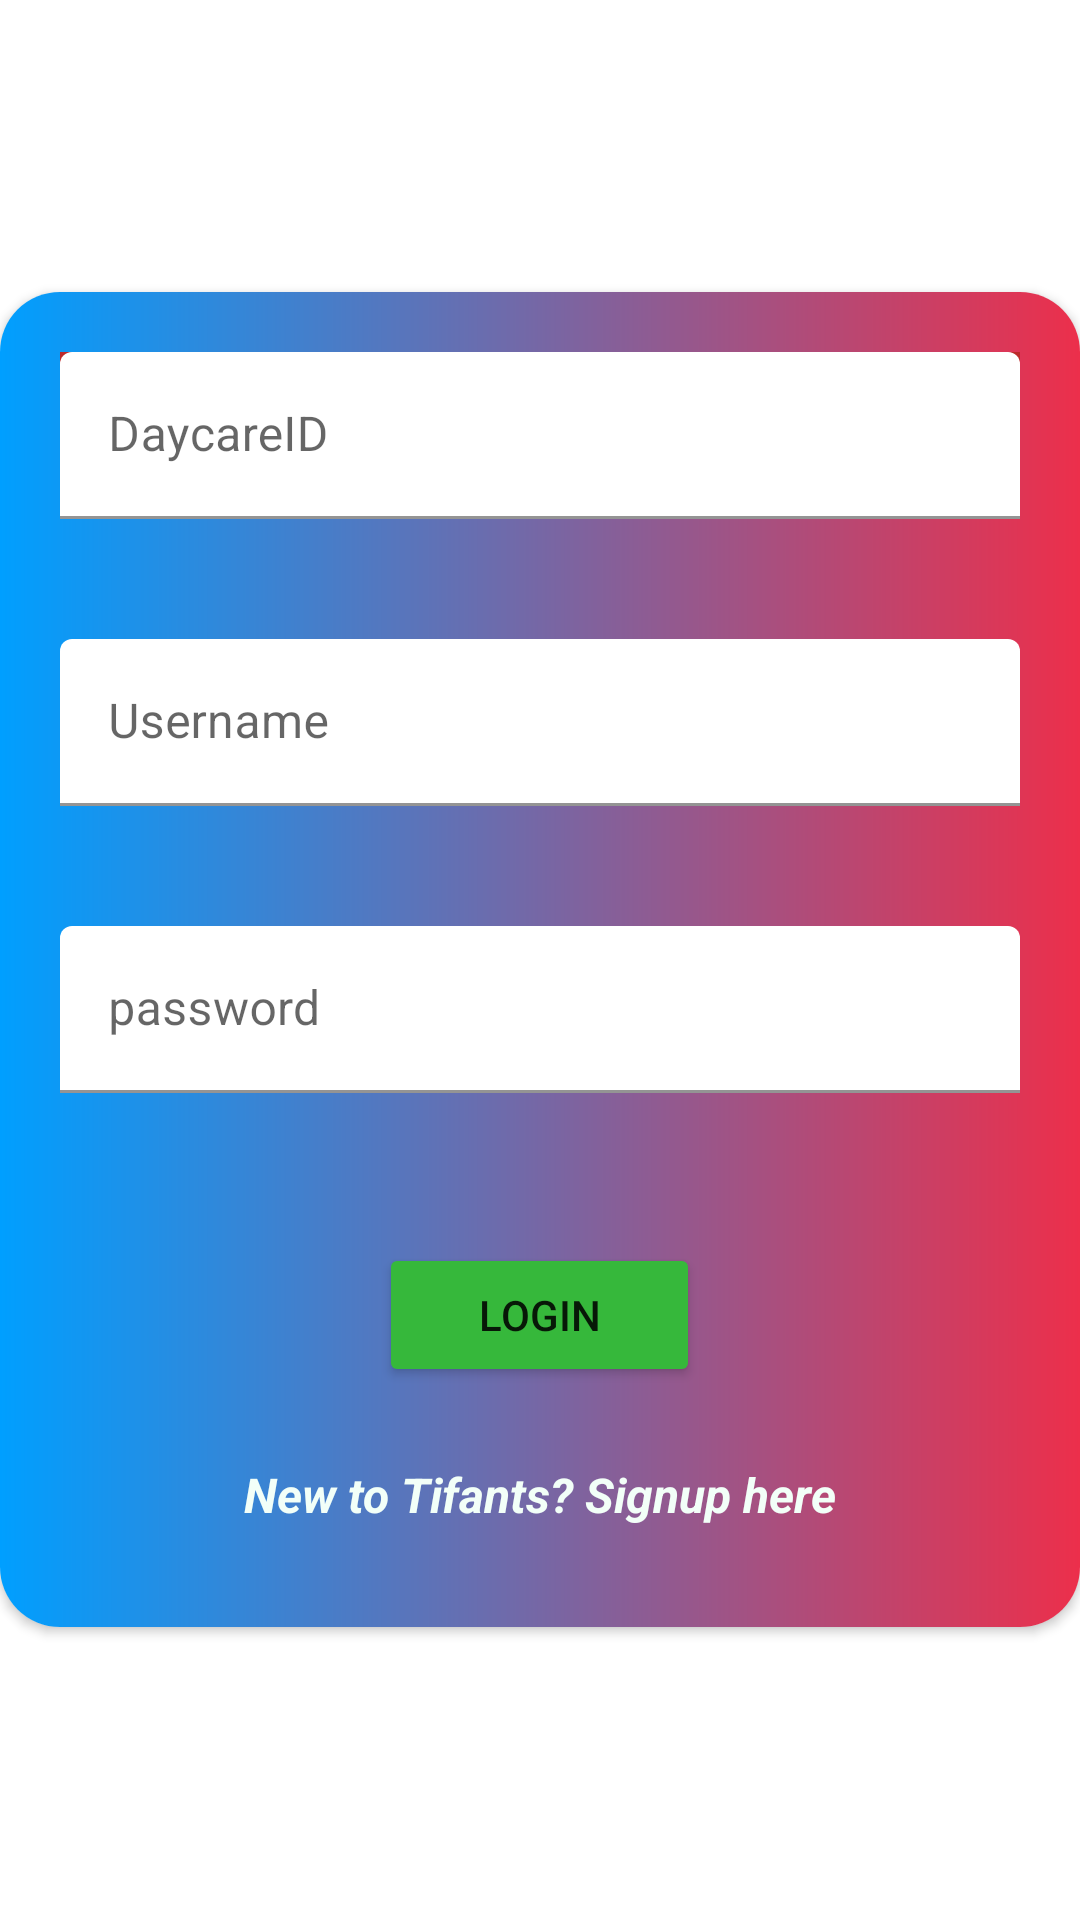

Produce the Android XML layout that renders to this screen, including the resource entries it uses.
<!-- AndroidManifest.xml: application theme Theme.Tifants -->
<!-- res/layout/fragment_daycare_login.xml -->
<?xml version="1.0" encoding="utf-8"?>
<FrameLayout xmlns:android="http://schemas.android.com/apk/res/android"
    xmlns:tools="http://schemas.android.com/tools"
    xmlns:app="http://schemas.android.com/apk/res-auto"
    android:layout_width="match_parent"
    android:layout_height="match_parent"
    tools:context=".Fragments.DaycareLoginFragment"
    >

    <androidx.cardview.widget.CardView
        android:layout_width="wrap_content"
        android:layout_height="wrap_content"
        android:layout_gravity="center"
        app:cardCornerRadius="20dp"
        app:layout_constraintEnd_toEndOf="parent"
        app:layout_constraintStart_toStartOf="parent"
        app:layout_constraintTop_toTopOf="parent">

        <RelativeLayout
            android:layout_width="match_parent"
            android:layout_height="445dp"
            android:background="@drawable/roundcorner">

            <com.google.android.material.textfield.TextInputLayout
                android:id="@+id/Daycare_layout"
                android:layout_width="match_parent"
                android:layout_height="wrap_content"
                android:layout_marginStart="20dp"
                android:layout_marginLeft="20dp"
                android:layout_marginTop="20dp"
                android:layout_marginEnd="20dp"
                android:layout_marginRight="20dp"
                android:layout_marginBottom="20dp"
                android:background="#BC2B2B"
                app:boxBackgroundColor="#FFFFFF">

                <com.google.android.material.textfield.TextInputEditText
                    android:id="@+id/daycareID"
                    android:layout_width="match_parent"
                    android:layout_height="wrap_content"
                    android:hint="DaycareID" />
            </com.google.android.material.textfield.TextInputLayout>

            <com.google.android.material.textfield.TextInputLayout
                android:id="@+id/userName_layout"
                android:layout_width="match_parent"
                android:layout_height="wrap_content"
                android:layout_below="@id/Daycare_layout"
                android:layout_marginStart="20dp"
                android:layout_marginLeft="20dp"
                android:layout_marginTop="20dp"
                android:layout_marginEnd="20dp"
                android:layout_marginRight="20dp"
                android:layout_marginBottom="20dp"
                app:boxBackgroundColor="#FFFFFF">

                <com.google.android.material.textfield.TextInputEditText
                    android:id="@+id/username"
                    android:layout_width="match_parent"
                    android:layout_height="wrap_content"
                    android:hint="Username" />
            </com.google.android.material.textfield.TextInputLayout>

            <com.google.android.material.textfield.TextInputLayout
                android:id="@+id/password_layout"
                android:layout_width="match_parent"
                android:layout_height="wrap_content"
                android:layout_below="@id/userName_layout"
                android:layout_marginStart="20dp"
                android:layout_marginLeft="20dp"
                android:layout_marginTop="20dp"
                android:layout_marginEnd="20dp"
                android:layout_marginRight="20dp"
                android:layout_marginBottom="20dp"
                app:boxBackgroundColor="#FFFFFF">

                <com.google.android.material.textfield.TextInputEditText
                    android:id="@+id/password"
                    android:layout_width="match_parent"
                    android:layout_height="wrap_content"
                    android:hint="password"
                    android:inputType="textPassword" />
            </com.google.android.material.textfield.TextInputLayout>

            <Button
                android:id="@+id/button3"
                android:layout_width="107dp"
                android:layout_height="wrap_content"
                android:layout_below="@id/password_layout"
                android:layout_centerHorizontal="true"
                android:layout_marginTop="30dp"
                android:text="Login"
                app:backgroundTint="#36B83B" />

            <TextView
                android:id="@+id/textView3"
                android:layout_width="wrap_content"
                android:layout_height="wrap_content"
                android:layout_below="@id/button3"
                android:layout_centerHorizontal="true"
                android:layout_marginTop="25dp"
                android:text="New to Tifants? Signup here"
                android:textColor="@color/ic_launcher_background"
                android:textSize="16sp"
                android:textStyle="bold|italic" />

        </RelativeLayout>

    </androidx.cardview.widget.CardView>

</FrameLayout>
<!-- resources referenced by this layout -->
<resources>
  <color name="ic_launcher_background">#F2FFF8</color>
  <!-- drawable roundcorner (drawable) -->
  <?xml version="1.0" encoding="utf-8"?>
  <shape xmlns:android="http://schemas.android.com/apk/res/android">
     <gradient android:startColor="#009FFF"
              android:endColor="#ec2F4B"/>
  </shape>
  <style name="Theme.Tifants" parent="Theme.MaterialComponents.DayNight.DarkActionBar">
          
          <item name="colorPrimary">@color/purple_500</item>
          <item name="colorPrimaryVariant">@color/purple_700</item>
          <item name="colorOnPrimary">@color/white</item>
          
          <item name="colorSecondary">@color/teal_200</item>
          <item name="colorSecondaryVariant">@color/teal_700</item>
          <item name="colorOnSecondary">@color/black</item>
          
          <item name="android:statusBarColor" tools:targetApi="l">?attr/colorPrimaryVariant</item>
          
      </style>
  <!-- not gathered from this repository: default colours our renderer supplied (Android Studio template values) -->
  <color name="purple_500">#FF6200EE</color>
  <color name="purple_700">#FF3700B3</color>
  <color name="teal_200">#FF03DAC5</color>
  <color name="teal_700">#FF018786</color>
  <color name="black">#FF000000</color>
  <color name="white">#FFFFFFFF</color>
</resources>
